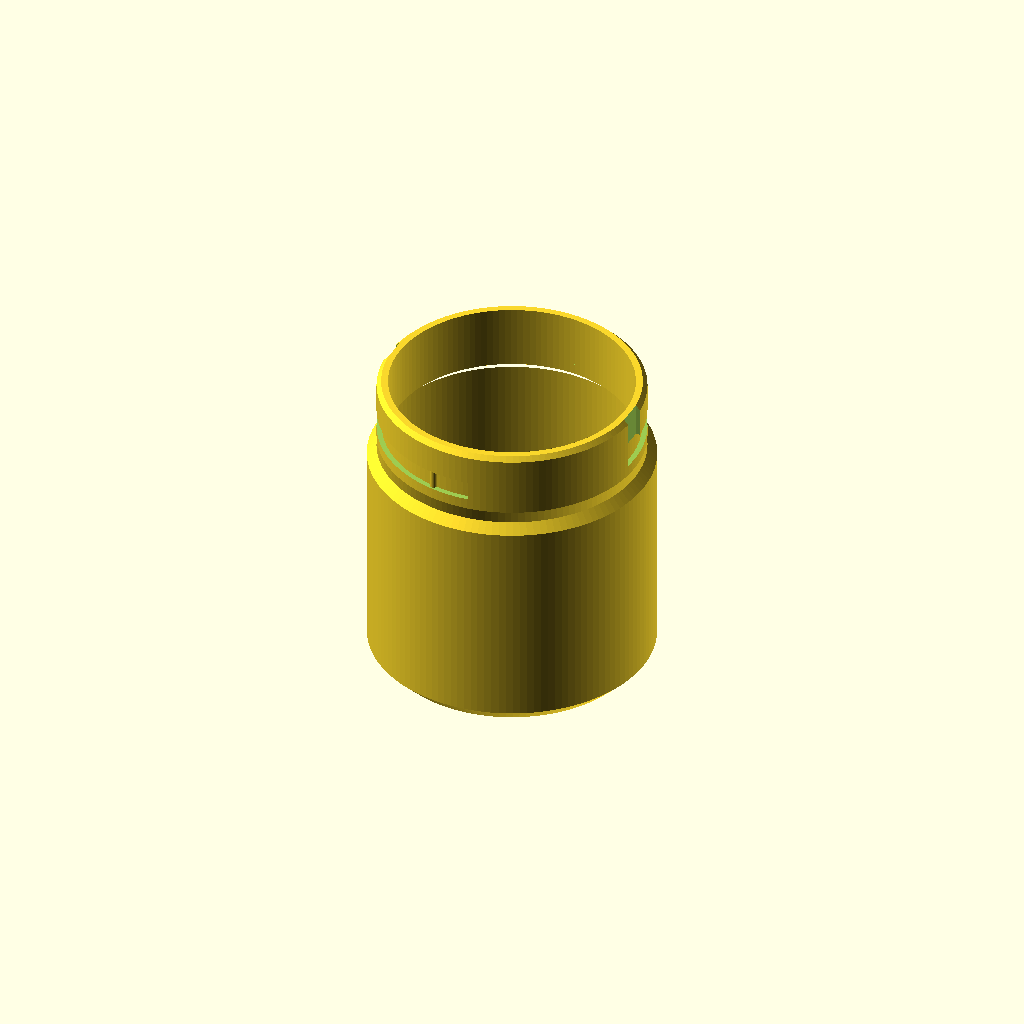
Cell 1: rendered with the file's own defaults.
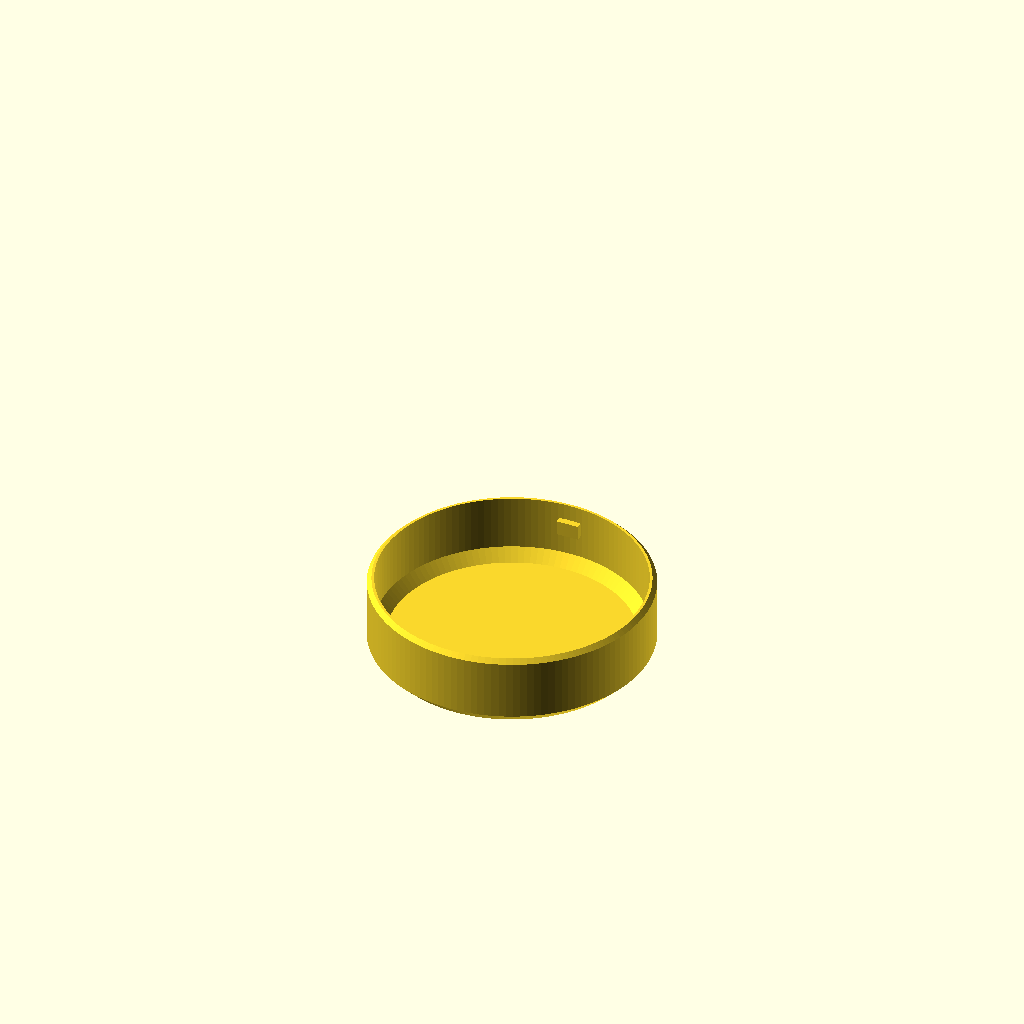
Cell 2: part = "lid" (everything else at default).
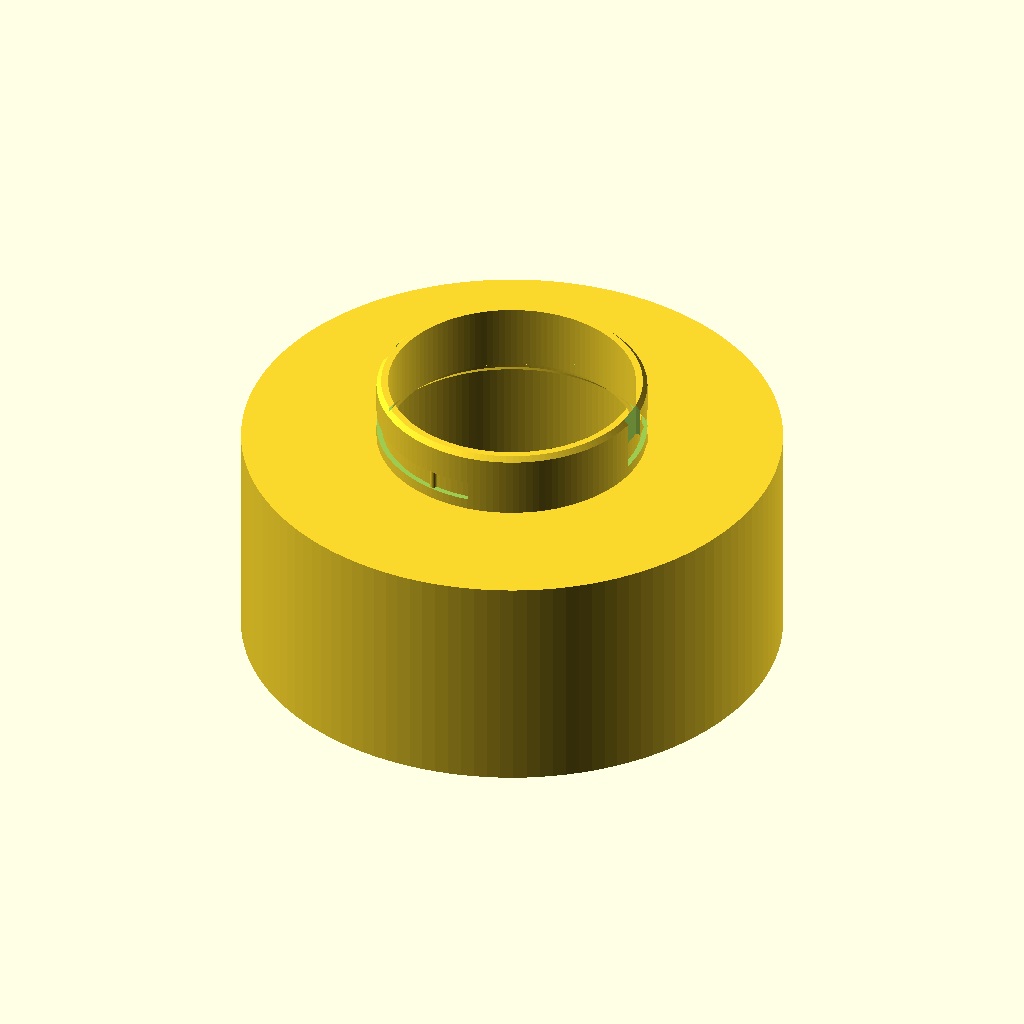
Cell 3: R_in = 70 (everything else at default).
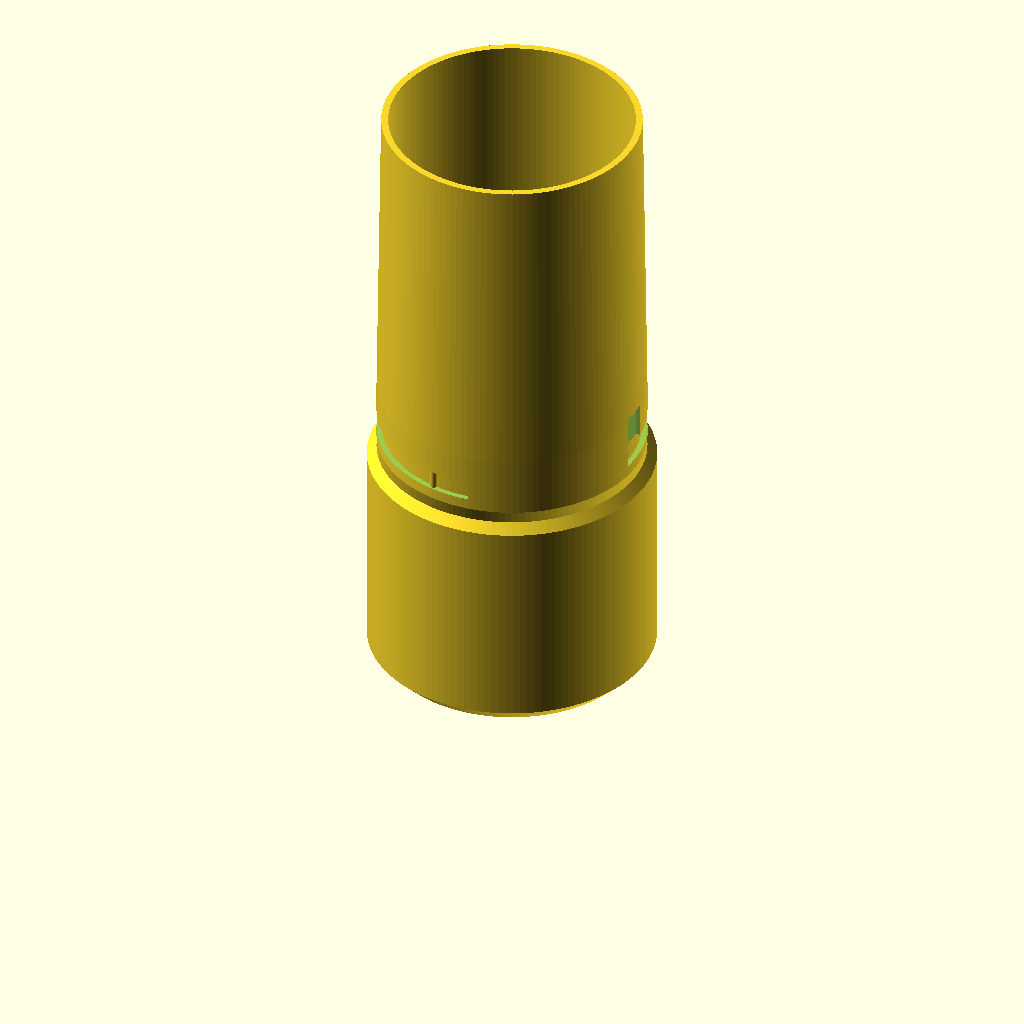
Cell 4: the same model with jar_h = 165.
All cells are drawn from one camera (rotation 55°, 0°, 25°, orthographic, colour scheme Cornfield), so only the parameter changes between them.
OpenSCAD source file results/bench/bayonet_jar/20261031T160240Z/verify/76f9bf3df50fefa4/src/model.scad:
/* Desk jar with bayonet lid
   Print: PETG, Bambu A1, 0.4 nozzle, no supports.
   Jar prints base-down. Lid prints top-face-down (skirt up).
   All dimensions mm.
*/
part = "jar"; // [jar, lid, assembly]
$fn = 128;

// ---- Parameters ----
R_out   = 37.5;   // jar / lid outside radius (75 dia, flush)
R_in    = 35.0;   // jar main bore radius (70 dia)
wall    = R_out - R_in; // 2.5
floor_t = 2.5;
jar_h   = 82.5;   // rim height; bore depth = jar_h - floor_t = 80
neck_ro = 35.0;   // stepped neck outside
neck_ri = 32.0;   // neck bore (3.0 neck wall)
shoulder_z = 60.0;

slot_floor_r = 33.6; // groove floor radius: leaves 1.6 wall to neck bore
slot_z  = 71.0;      // centre of horizontal bayonet run
slot_h  = 5.2;       // horizontal slot height
entry_w = 7.2;       // vertical entry width

lid_h   = 20.5;      // lid total height in print orientation
lid_ro  = 37.5;
skirt_ri = 35.6;     // 0.6 radial clearance over neck_ro=35.0
lid_t   = 2.5;       // lid top disc thickness
lug_w   = 6.0;       // tangential
lug_h   = 4.0;       // axial, 0.6 clearance top/bottom in slot
lug_tip_r = 33.9;    // 0.3 clearance to slot floor 33.6
lug_cz_print = 14.0; // lid print z of lug centre -> 71 in assembly
asm_top = 85.0;      // jar rim 82.5 + lid disc 2.5

cadverify_only = "";
module instance(name, part, unit = 1) {
    echo(cadverify_instance = [name, part, unit]);
    if (cadverify_only == "" || cadverify_only == name) children();
}

// ---- Jar ----
module jar_body() {
    rotate_extrude()
    polygon(points=[
        [0,0],[33.5,0],[37.5,4],[37.5,shoulder_z],
        [neck_ro,62.5],[neck_ro,81.3],[33.8,jar_h],[neck_ri,jar_h],
        [neck_ri,65.5],[R_in,65.5],[R_in,6.5],[31.0,floor_t],[0,floor_t]
    ]);
}

module wedge_sector(z0,h) {
    translate([0,0,z0])
    linear_extrude(height=h)
    polygon(points=concat([[0,0]],
        [for(a=[-6:3:97]) 40*[cos(a),sin(a)]]));
}

module slot_cut_one() {
    union() {
        // vertical entry, open through rim
        translate([35.05,0,75.7]) cube([2.9,entry_w,14.6],center=true);
        // horizontal circumferential run
        intersection() {
            difference() {
                translate([0,0,slot_z-slot_h/2]) cylinder(h=slot_h,r=36.5);
                translate([0,0,slot_z-slot_h/2-0.1]) cylinder(h=slot_h+0.2,r=slot_floor_r);
            }
            wedge_sector(slot_z-slot_h/2, slot_h);
        }
    }
}

module bump_one() {
    // Detent bump: vertical pin segment standing out of groove floor.
    // At 78 deg, centred radially on the groove floor.
    translate([slot_floor_r*cos(78), slot_floor_r*sin(78), slot_z])
        cylinder(h=slot_h, r=1.0, center=true);
}

module jar() {
    union() {
        difference() {
            jar_body();
            slot_cut_one();
            rotate([0,0,180]) slot_cut_one();
        }
        bump_one();
        rotate([0,0,180]) bump_one();
    }
}

// ---- Lid ----
module lid_body() {
    rotate_extrude()
    polygon(points=[
        [0,0],[34.5,0],[37.5,3],[37.5,19.3],[36.3,lid_h],
        [skirt_ri,lid_h],[skirt_ri,5.5],[32.6,lid_t],[0,lid_t]
    ]);
}

module lug_one() {
    // along +Y, in lid print coordinates
    translate([0,34.75,lug_cz_print]) cube([lug_w,2.0,lug_h],center=true);
}

module lid() {
    union() {
        lid_body();
        lug_one();
        rotate([0,0,180]) lug_one();
    }
}

// ---- Specs and output ----
if (part == "jar") {
    echo(cadverify_spec = [
        ["bounds", [[-R_out,-R_out,0],[R_out,R_out,jar_h]]],
        ["bodies", 1],
        ["through_holes", 0],
        ["support_faces", [["base", "-z", 3000]]],
        ["overhangs_allowed", [
            ["bayonet slot ceiling, 1.4mm radial groove, PETG bridges this short span",
             [[-36,-36,68],[36,36,74]]]
        ]],
        ["copies", 1],
        ["details", [
            ["main_bore", "void", [[-24,-24,10],[24,24,58]], 0.99],
            ["entry_slot", "void", [[33.7,-3,75],[36.5,3,82.4]], 0.95],
            ["horizontal_slot", "void", [[22,22,69],[26.5,26.5,73]], 0.65],
            ["detent_bump", "material", [[5.5,31.5,69.5],[8.5,34.5,72.5]], 0.35],
            ["side_wall", "thickness", [40,0,30], [-1,0,0], wall],
            ["floor", "thickness", [0,0,-5], [0,0,1], floor_t],
            ["groove_floor_wall", "thickness",
                [40*cos(45),40*sin(45),slot_z], [-cos(45),-sin(45),0], 1.6],
            ["bayonet_slots", "view", [[20,-36,64],[38,36,82.5]]]
        ]]
    ]);
    jar();
} else if (part == "lid") {
    echo(cadverify_spec = [
        ["bounds", [[-lid_ro,-lid_ro,0],[lid_ro,lid_ro,lid_h]]],
        ["bodies", 1],
        ["through_holes", 0],
        ["support_faces", [["top_on_bed", "-z", 3000]]],
        ["overhangs_allowed", [
            ["lug underside, 1.7mm radial lug, PETG bridges this short span",
             [[-4,33,11],[4,36.5,17]]],
            ["lug underside opposite, 1.7mm radial lug, PETG bridges this short span",
             [[-4,-36.5,11],[4,-33,17]]]
        ]],
        ["copies", 1],
        ["details", [
            ["lid_cavity", "void", [[-24,-24,8],[24,24,19]], 0.99],
            ["lug", "material", [[-3,33.5,12],[3,36,16]], 0.65],
            ["lug_opposite", "material", [[-3,-36,12],[3,-33.5,16]], 0.65],
            ["top_disc", "thickness", [0,0,-5], [0,0,1], lid_t],
            ["skirt_wall", "thickness", [40,0,15], [-1,0,0], 1.9],
            ["lug_shape", "view", [[-5,32,10],[5,37,18]]]
        ]]
    ]);
    lid();
} else if (part == "assembly") {
    echo(cadverify_spec = [
        ["bounds", [[-R_out,-R_out,0],[R_out,R_out,asm_top]]],
        ["support_faces", [["desk", "-z", 3000]]],
        ["allowed_interferences", []],
        ["motions", [
            ["lock_turn", ["lid"], "rotate", [0,0,0], [0,0,1], [-90,0],
                ["flex", [["lid","jar",1.0,
                    "PETG skirt/lug flexes out over 0.8mm detent bump in slot"]]]]
        ]],
        ["assembly_order", [
            [["jar"], [0,0,0]],
            [["lid"], [0,0,1], ["rotate", [0,0,slot_z], [0,0,1], 90]]
        ]]
    ]);
    instance("jar", "jar") jar();
    instance("lid", "lid")
        translate([0,0,asm_top]) rotate([180,0,0]) lid();
}
Parameter table extracted from the source (name, type, default, range or options):
part: string, default "jar", options "jar", "lid", "assembly"
R_out: number, default 37.5
R_in: number, default 35
floor_t: number, default 2.5
jar_h: number, default 82.5
neck_ro: number, default 35
neck_ri: number, default 32
shoulder_z: number, default 60
slot_floor_r: number, default 33.6
slot_z: number, default 71
slot_h: number, default 5.2
entry_w: number, default 7.2
lid_h: number, default 20.5
lid_ro: number, default 37.5
skirt_ri: number, default 35.6
lid_t: number, default 2.5
lug_w: number, default 6
lug_h: number, default 4
lug_tip_r: number, default 33.9
lug_cz_print: number, default 14
asm_top: number, default 85
cadverify_only: string, default ""
